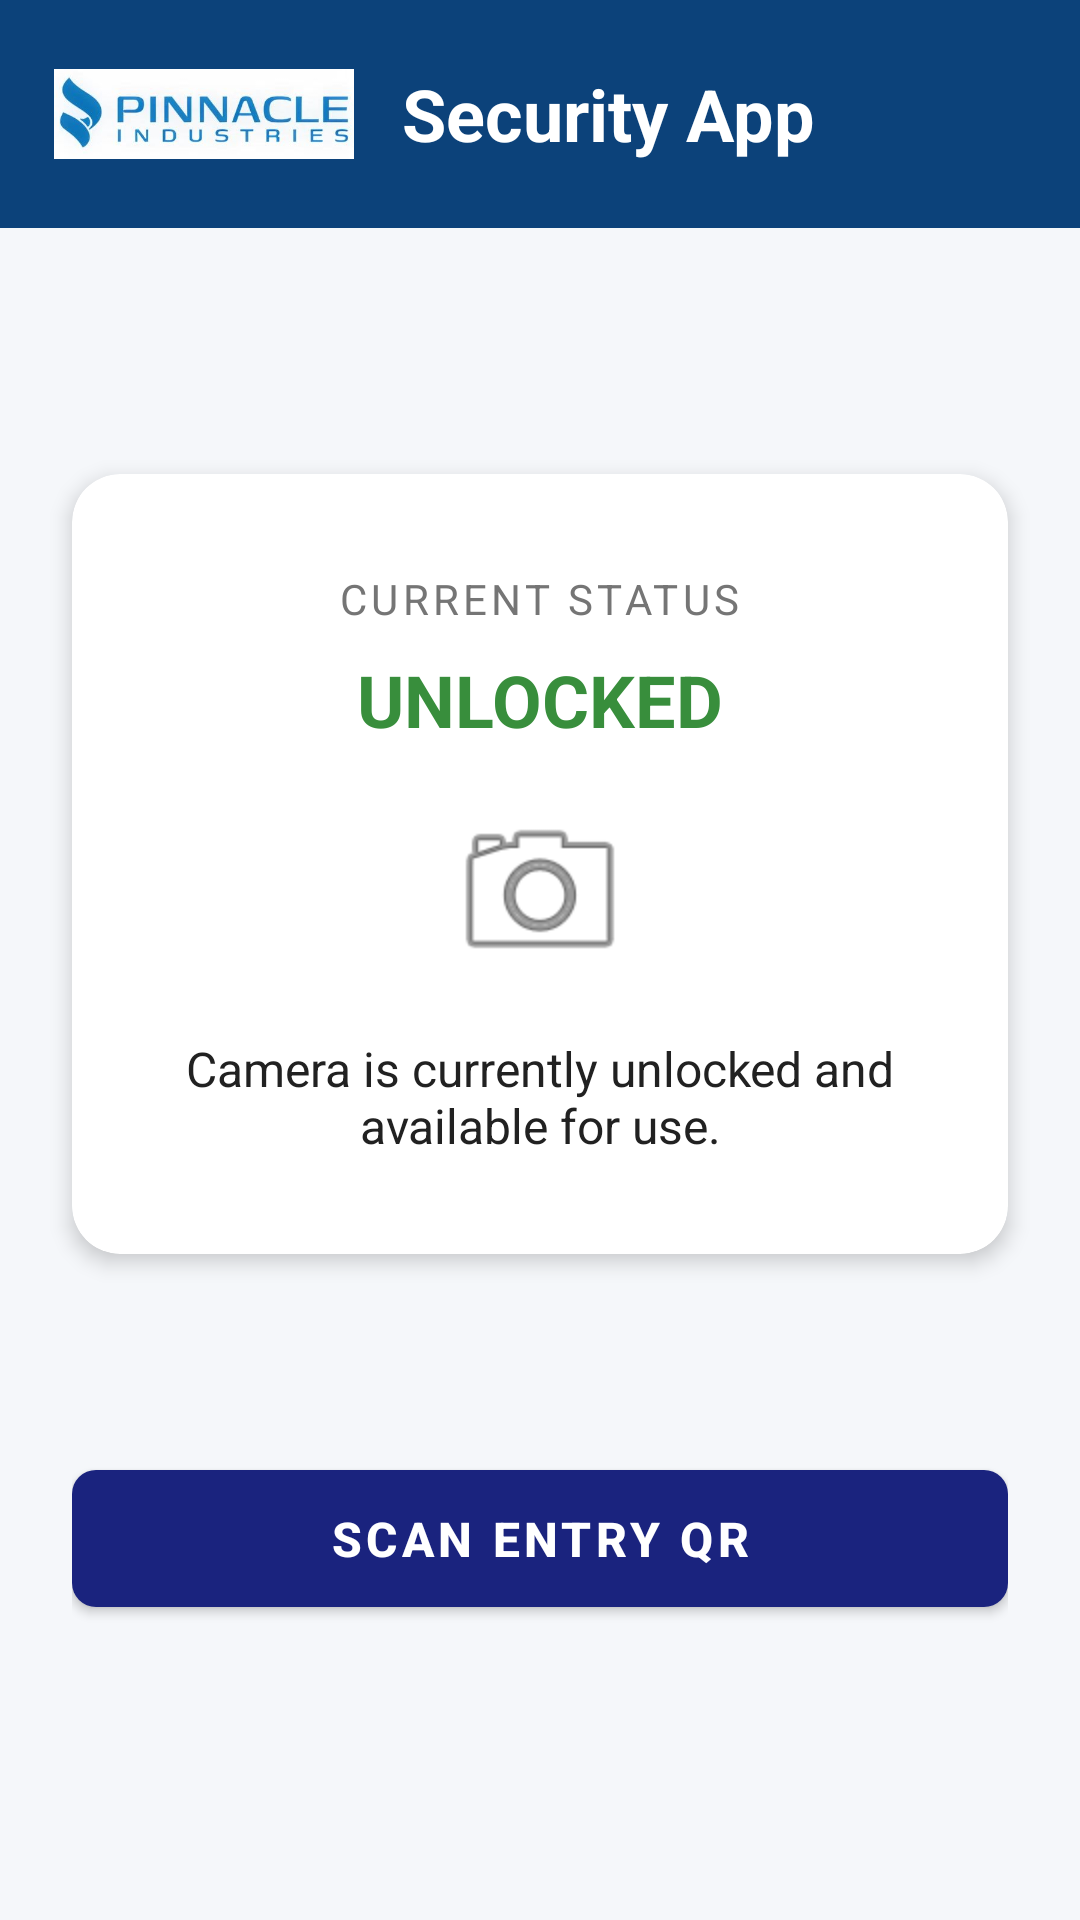

Reconstruct the res/layout file that produces this screen, plus the resources it refers to.
<!-- AndroidManifest.xml: activity theme Theme.CameraLockDemo -->
<!-- res/layout/activity_main.xml -->
<?xml version="1.0" encoding="utf-8"?>
<androidx.constraintlayout.widget.ConstraintLayout xmlns:android="http://schemas.android.com/apk/res/android"
    xmlns:app="http://schemas.android.com/apk/res-auto"
    xmlns:tools="http://schemas.android.com/tools"
    android:id="@+id/rootLayout"
    android:fitsSystemWindows="true"
    android:layout_width="match_parent"
    android:layout_height="match_parent"
    android:background="@color/brand_background"
    tools:context=".activity.MainActivity">

    
    <LinearLayout
        android:id="@+id/headerLayout"
        android:layout_width="match_parent"
        android:layout_height="wrap_content"
        android:background="#0c427a"
        android:gravity="center_vertical"
        android:orientation="horizontal"
        android:padding="18dp"
        app:layout_constraintTop_toTopOf="parent">

        <ImageView
            android:layout_width="100dp"
            android:layout_height="40dp"
            android:src="@drawable/ic_front_icon"
            android:scaleType="fitCenter" />

        <TextView
            android:layout_width="wrap_content"
            android:layout_height="wrap_content"
            android:layout_marginStart="16dp"
            android:text="@string/app_name"
            android:textColor="@color/white"
            android:textSize="24sp"
            android:textStyle="bold" />
    </LinearLayout>

    
    <androidx.cardview.widget.CardView
        android:id="@+id/cardStatus"
        style="@style/CardStyle"
        android:layout_width="match_parent"
        android:layout_height="wrap_content"
        android:layout_marginHorizontal="24dp"
        android:layout_marginTop="82dp"
        app:layout_constraintTop_toBottomOf="@id/headerLayout">

        <LinearLayout
            android:layout_width="match_parent"
            android:layout_height="wrap_content"
            android:gravity="center"
            android:orientation="vertical"
            android:padding="16dp">

            <TextView
                android:layout_width="wrap_content"
                android:layout_height="wrap_content"
                android:text="Current Status"
                android:textColor="@color/text_secondary"
                android:textSize="14sp"
                android:textAllCaps="true"
                android:letterSpacing="0.1"/>

            <TextView
                android:id="@+id/tvStatus"
                android:layout_width="wrap_content"
                android:layout_height="wrap_content"
                android:layout_marginTop="8dp"
                android:text="UNLOCKED"
                android:textColor="@color/state_unlocked"
                android:textSize="24sp"
                android:textStyle="bold" />

            <ImageView
                android:id="@+id/ivStatusIcon"
                android:layout_width="64dp"
                android:layout_height="64dp"
                android:layout_marginTop="16dp"
                android:src="@android:drawable/ic_menu_camera" />
                
            <TextView
                android:id="@+id/tvStatusMessage"
                android:layout_width="wrap_content"
                android:layout_height="wrap_content"
                android:layout_marginTop="16dp"
                android:gravity="center"
                android:text="@string/info_camera_unlocked"
                android:textColor="@color/text_primary"
                android:textSize="16sp"/>

        </LinearLayout>
    </androidx.cardview.widget.CardView>

    
    <LinearLayout
        android:id="@+id/actionLayout"
        android:layout_width="match_parent"
        android:layout_height="wrap_content"
        android:orientation="vertical"
        android:padding="24dp"
        android:layout_marginTop="42dp"
        app:layout_constraintTop_toBottomOf="@id/cardStatus"
        app:layout_constraintVertical_bias="0.4">

        <Button
            android:id="@+id/btnScanEntry"
            style="@style/ButtonStyle.Entry"
            android:layout_width="match_parent"
            android:layout_height="wrap_content"
            android:text="Scan Entry QR"
            android:drawableStart="@drawable/ic_logo"
            android:drawableTint="@color/white"
            android:paddingStart="24dp"
            android:paddingEnd="24dp"/>

        <Button
            android:id="@+id/btnScanExit"
            style="@style/ButtonStyle.Exit"
            android:layout_width="match_parent"
            android:layout_height="wrap_content"
            android:layout_marginTop="16dp"
            android:text="Scan Exit QR"
            android:visibility="gone"
            tools:visibility="visible"/>

    </LinearLayout>

</androidx.constraintlayout.widget.ConstraintLayout>
<!-- resources referenced by this layout -->
<resources>
  <color name="brand_background">#F5F7FA</color>
  <color name="state_unlocked">#388E3C</color>
  <color name="text_primary">#212121</color>
  <color name="text_secondary">#757575</color>
  <color name="white">@color/text_white</color>
  <!-- drawable ic_front_icon: jpeg bitmap (drawable, 11185 bytes) -->
  <!-- drawable ic_logo (drawable) -->
  <vector xmlns:android="http://schemas.android.com/apk/res/android"
      android:width="108dp"
      android:height="108dp"
      android:viewportWidth="24"
      android:viewportHeight="24">
      
      
      <path
          android:fillColor="#1A237E"
          android:pathData="M12,1L3,5v6c0,5.55 3.84,10.74 9,12c5.16,-1.26 9,-6.45 9,-12V5L12,1z"/>
          
      
      <path
          android:fillColor="#FFFFFF"
          android:pathData="M12,18c3.2,0 6,-2.8 6,-6c0,-3.2 -2.8,-6 -6,-6s-6,2.8 -6,6C6,15.2 8.8,18 12,18zM12,8c2.21,0 4,1.79 4,4s-1.79,4 -4,4s-4,-1.79 -4,-4S9.79,8 12,8z"/>
          
      
      <path
          android:fillColor="#00B0FF"
          android:pathData="M12,6c-1.1,0 -2,0.9 -2,2h4C14,6.9 13.1,6 12,6z"/>
  </vector>
  <string name="app_name">Security App</string>
  <string name="info_camera_unlocked">Camera is currently unlocked and available for use.</string>
  <style name="ButtonStyle.Entry">
          <item name="backgroundTint">@color/brand_primary</item>
      </style>
  <style name="ButtonStyle.Exit">
          <item name="backgroundTint">@color/state_unlocked</item>
      </style>
  <style name="CardStyle" parent="Widget.MaterialComponents.CardView">
          <item name="cardBackgroundColor">@color/card_background</item>
          <item name="cardCornerRadius">16dp</item>
          <item name="cardElevation">4dp</item>
          <item name="contentPadding">16dp</item>
      </style>
  <style name="Theme.CameraLockDemo" parent="Theme.MaterialComponents.Light.NoActionBar">
          
          <item name="colorPrimary">@color/brand_primary</item>
          <item name="colorPrimaryVariant">@color/brand_primary</item>
          <item name="colorOnPrimary">@color/text_white</item>
          
          
          <item name="colorSecondary">@color/brand_secondary</item>
          <item name="colorSecondaryVariant">@color/brand_secondary</item>
          <item name="colorOnSecondary">@color/text_primary</item>
          <item name="android:windowLightStatusBar">true</item>
  
          
          <item name="android:statusBarColor">@color/brand_primary</item>
          
          
          <item name="android:windowBackground">@color/brand_background</item>
      </style>
  <color name="text_white">#FFFFFF</color>
  <color name="brand_primary">#1A237E</color>
  <color name="card_background">#FFFFFF</color>
  <color name="brand_secondary">#00B0FF</color>
</resources>
